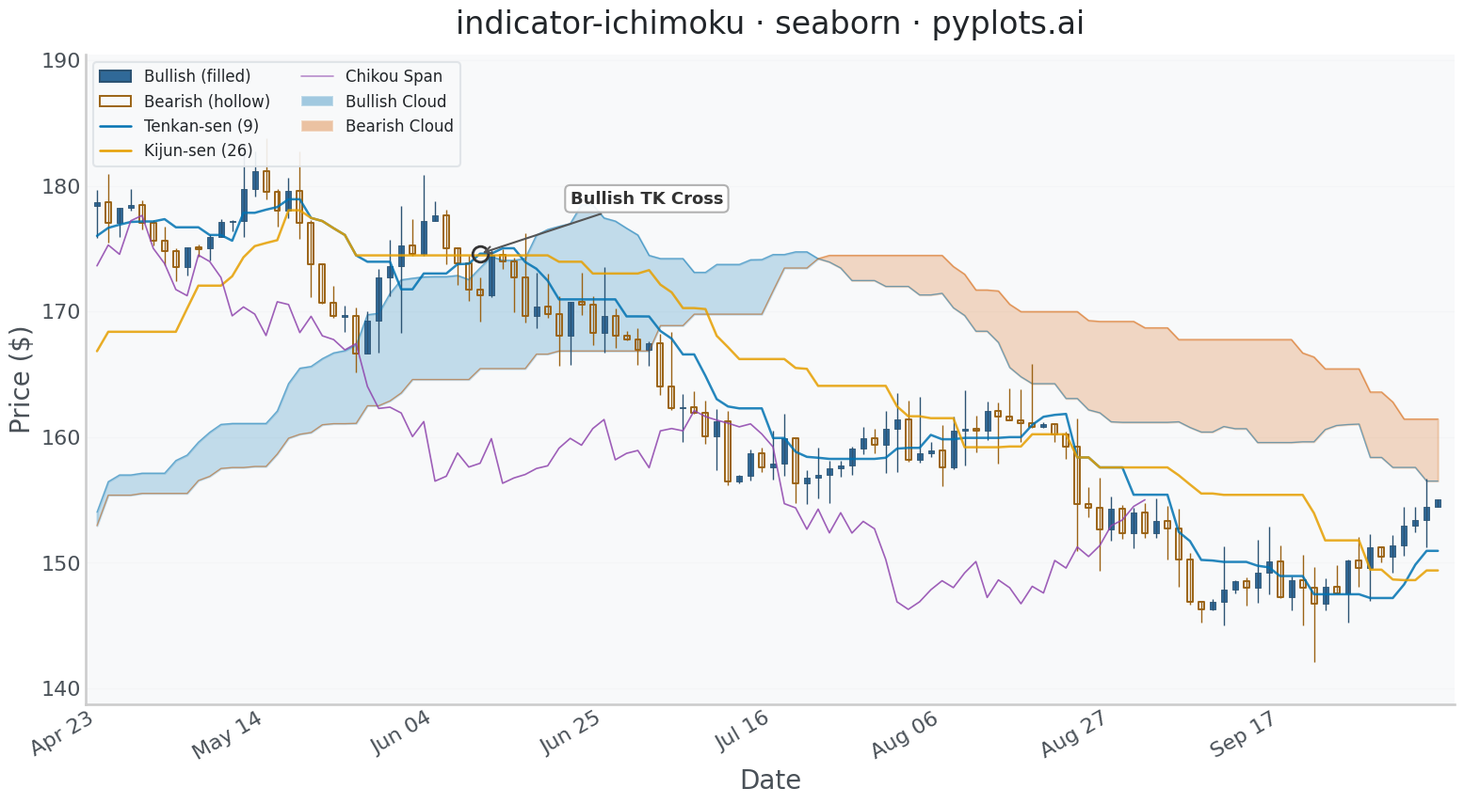

This figure's Python source:
"""pyplots.ai
indicator-ichimoku: Ichimoku Cloud Technical Indicator Chart
Library: seaborn 0.13.2 | Python 3.14.3
Quality: 83/100 | Created: 2026-03-12
"""

import matplotlib.pyplot as plt
import numpy as np
import pandas as pd
import seaborn as sns
from matplotlib.collections import PatchCollection
from matplotlib.lines import Line2D
from matplotlib.patches import Patch, Rectangle


# Seaborn theme and context
sns.set_theme(
    style="whitegrid",
    rc={
        "axes.facecolor": "#f8f9fa",
        "figure.facecolor": "white",
        "grid.color": "#dee2e6",
        "text.color": "#212529",
        "axes.labelcolor": "#495057",
        "xtick.color": "#495057",
        "ytick.color": "#495057",
    },
)
sns.set_context("talk", font_scale=1.2)

# Data — 200 trading days of synthetic stock data with trending behavior
np.random.seed(42)
n_days = 200
dates = pd.date_range("2024-01-02", periods=n_days, freq="B")

price = 150.0
drift = np.concatenate(
    [
        np.linspace(0.15, 0.5, 60),
        np.linspace(0.5, -0.2, 40),
        np.linspace(-0.2, -0.4, 30),
        np.linspace(-0.4, 0.3, 40),
        np.linspace(0.3, 0.6, 30),
    ]
)
opens, highs, lows, closes = [], [], [], []
for i in range(n_days):
    change = drift[i] + np.random.randn() * 1.8
    volatility = abs(np.random.randn()) * 1.2 + 0.5
    open_price = price
    close_price = price + change
    high_price = max(open_price, close_price) + abs(np.random.randn()) * volatility
    low_price = min(open_price, close_price) - abs(np.random.randn()) * volatility
    opens.append(open_price)
    highs.append(high_price)
    lows.append(low_price)
    closes.append(close_price)
    price = close_price

df = pd.DataFrame({"date": dates, "open": opens, "high": highs, "low": lows, "close": closes})
df["bullish"] = df["close"] >= df["open"]
df["x"] = range(n_days)

# Ichimoku calculations (standard parameters: 9, 26, 52)
tenkan_period, kijun_period, senkou_b_period, displacement = 9, 26, 52, 26

df["tenkan_sen"] = (df["high"].rolling(window=tenkan_period).max() + df["low"].rolling(window=tenkan_period).min()) / 2

df["kijun_sen"] = (df["high"].rolling(window=kijun_period).max() + df["low"].rolling(window=kijun_period).min()) / 2

df["senkou_span_a"] = ((df["tenkan_sen"] + df["kijun_sen"]) / 2).shift(displacement)

df["senkou_span_b"] = (
    (df["high"].rolling(window=senkou_b_period).max() + df["low"].rolling(window=senkou_b_period).min()) / 2
).shift(displacement)

df["chikou_span"] = df["close"].shift(-displacement)

# Trim to visible window (skip early NaN period, keep enough for cloud display)
visible_start = 80
df_vis = df.iloc[visible_start:].copy()
df_vis["x"] = range(len(df_vis))

# Colorblind-safe palette: blue for bullish, amber/orange for bearish
cb_palette = sns.color_palette("colorblind")
up_color = "#306998"
down_color = "#d4820e"
up_edge = sns.dark_palette(up_color, n_colors=4)[2]
down_edge = sns.dark_palette(down_color, n_colors=4)[2]
tenkan_color = "#0072B2"
kijun_color = "#E69F00"
chikou_color = "#8e44ad"
cloud_bull_color = "#0072B2"
cloud_bear_color = "#D55E00"

# Plot
fig, ax = plt.subplots(figsize=(16, 9))

# Cloud (Kumo) fill — increased alpha for visibility
span_a = df_vis["senkou_span_a"].values
span_b = df_vis["senkou_span_b"].values
x_vals = df_vis["x"].values
mask_valid = ~(np.isnan(span_a) | np.isnan(span_b))
x_cloud = x_vals[mask_valid]
sa_cloud = span_a[mask_valid]
sb_cloud = span_b[mask_valid]

ax.fill_between(
    x_cloud, sa_cloud, sb_cloud, where=sa_cloud >= sb_cloud, color=cloud_bull_color, alpha=0.22, interpolate=True
)
ax.fill_between(
    x_cloud, sa_cloud, sb_cloud, where=sa_cloud < sb_cloud, color=cloud_bear_color, alpha=0.22, interpolate=True
)

# Senkou Span A and B lines
ax.plot(x_cloud, sa_cloud, color=cloud_bull_color, linewidth=1.0, alpha=0.5)
ax.plot(x_cloud, sb_cloud, color=cloud_bear_color, linewidth=1.0, alpha=0.5)

# Candlestick wicks — colorblind-safe colors
wick_colors = [up_edge if b else down_edge for b in df_vis["bullish"]]
ax.vlines(df_vis["x"], df_vis["low"], df_vis["high"], colors=wick_colors, linewidth=1.0)

# Candle bodies — bullish: filled, bearish: hollow (edge only) for colorblind differentiation
body_width = 0.5
bull_rects, bull_fcolors, bull_ecolors = [], [], []
bear_rects, bear_ecolors = [], []
for _, row in df_vis.iterrows():
    bottom = min(row["open"], row["close"])
    height = max(abs(row["close"] - row["open"]), 0.12)
    if abs(row["close"] - row["open"]) < 0.12:
        bottom = (row["open"] + row["close"]) / 2 - 0.06
    rect = Rectangle((row["x"] - body_width / 2, bottom), body_width, height)
    if row["bullish"]:
        bull_rects.append(rect)
        bull_fcolors.append(up_color)
        bull_ecolors.append(up_edge)
    else:
        bear_rects.append(rect)
        bear_ecolors.append(down_edge)

if bull_rects:
    bull_bodies = PatchCollection(bull_rects, facecolors=bull_fcolors, edgecolors=bull_ecolors, linewidths=0.6)
    ax.add_collection(bull_bodies)
if bear_rects:
    bear_bodies = PatchCollection(bear_rects, facecolors="none", edgecolors=bear_ecolors, linewidths=1.4)
    ax.add_collection(bear_bodies)

# Ichimoku indicator lines in long format for seaborn hue-based rendering
tenkan_df = df_vis[["x", "tenkan_sen"]].dropna().rename(columns={"tenkan_sen": "value"})
tenkan_df["indicator"] = "Tenkan-sen (9)"
kijun_df = df_vis[["x", "kijun_sen"]].dropna().rename(columns={"kijun_sen": "value"})
kijun_df["indicator"] = "Kijun-sen (26)"
chikou_df = df_vis[["x", "chikou_span"]].dropna().rename(columns={"chikou_span": "value"})
chikou_df["indicator"] = "Chikou Span"

indicator_df = pd.concat([tenkan_df, kijun_df, chikou_df], ignore_index=True)
indicator_palette = {"Tenkan-sen (9)": tenkan_color, "Kijun-sen (26)": kijun_color, "Chikou Span": chikou_color}
indicator_sizes = {"Tenkan-sen (9)": 1.8, "Kijun-sen (26)": 1.8, "Chikou Span": 1.2}

sns.lineplot(
    data=indicator_df,
    x="x",
    y="value",
    hue="indicator",
    palette=indicator_palette,
    size="indicator",
    sizes=indicator_sizes,
    alpha=0.85,
    ax=ax,
    legend=False,
)

# Data storytelling: find and annotate a TK crossover signal
tenkan_vals = df_vis["tenkan_sen"].values
kijun_vals = df_vis["kijun_sen"].values
cross_indices = []
for i in range(1, len(tenkan_vals)):
    if np.isnan(tenkan_vals[i]) or np.isnan(kijun_vals[i]):
        continue
    if np.isnan(tenkan_vals[i - 1]) or np.isnan(kijun_vals[i - 1]):
        continue
    prev_diff = tenkan_vals[i - 1] - kijun_vals[i - 1]
    curr_diff = tenkan_vals[i] - kijun_vals[i]
    if prev_diff <= 0 < curr_diff:
        cross_indices.append((i, "bullish"))
    elif prev_diff >= 0 > curr_diff:
        cross_indices.append((i, "bearish"))

# Highlight the most prominent bullish crossover
if cross_indices:
    bullish_crosses = [(idx, t) for idx, t in cross_indices if t == "bullish"]
    if bullish_crosses:
        cross_idx = bullish_crosses[0][0]
    else:
        cross_idx = cross_indices[0][0]
    cross_x = df_vis["x"].iloc[cross_idx]
    cross_y = tenkan_vals[cross_idx]
    cross_type = [t for idx, t in cross_indices if idx == cross_idx][0]

    ax.plot(
        cross_x,
        cross_y,
        "o",
        markersize=12,
        markerfacecolor="none",
        markeredgecolor="#333333",
        markeredgewidth=2.0,
        zorder=10,
    )
    label_text = "Bullish TK Cross" if cross_type == "bullish" else "Bearish TK Cross"
    ax.annotate(
        label_text,
        xy=(cross_x, cross_y),
        xytext=(cross_x + 8, cross_y + 4),
        fontsize=13,
        fontweight="bold",
        color="#333333",
        arrowprops={"arrowstyle": "->", "color": "#555555", "lw": 1.5},
        bbox={"boxstyle": "round,pad=0.3", "facecolor": "white", "edgecolor": "#aaaaaa", "alpha": 0.9},
        zorder=10,
    )

# X-axis date labels
tick_step = max(1, len(df_vis) // 8)
tick_idx = range(0, len(df_vis), tick_step)
ax.set_xticks(list(tick_idx))
ax.set_xticklabels([df_vis.iloc[i]["date"].strftime("%b %d") for i in tick_idx], rotation=30, ha="right")

# Style
ax.set_xlabel("Date", fontsize=20)
ax.set_ylabel("Price ($)", fontsize=20)
ax.set_title("indicator-ichimoku \u00b7 seaborn \u00b7 pyplots.ai", fontsize=24, fontweight="medium", pad=16)
ax.tick_params(axis="both", labelsize=16, length=0)
sns.despine(ax=ax)
ax.yaxis.grid(True, alpha=0.15, linewidth=0.8)
ax.xaxis.grid(False)
ax.set_axisbelow(True)

# Legend with colorblind-safe entries
legend_handles = [
    Patch(facecolor=up_color, edgecolor=up_edge, label="Bullish (filled)"),
    Patch(facecolor="none", edgecolor=down_edge, linewidth=1.4, label="Bearish (hollow)"),
    Line2D([0], [0], color=tenkan_color, linewidth=1.8, label="Tenkan-sen (9)"),
    Line2D([0], [0], color=kijun_color, linewidth=1.8, label="Kijun-sen (26)"),
    Line2D([0], [0], color=chikou_color, linewidth=1.2, alpha=0.6, label="Chikou Span"),
    Patch(facecolor=cloud_bull_color, alpha=0.35, label="Bullish Cloud"),
    Patch(facecolor=cloud_bear_color, alpha=0.35, label="Bearish Cloud"),
]
ax.legend(handles=legend_handles, fontsize=12, loc="upper left", framealpha=0.9, edgecolor="#dee2e6", ncol=2)

# Axis limits
ax.set_xlim(-1, len(df_vis) + 0.5)
y_pad = (df_vis["high"].max() - df_vis["low"].min()) * 0.08
ax.set_ylim(df_vis["low"].min() - y_pad, df_vis["high"].max() + y_pad * 2)

plt.tight_layout()
plt.savefig("plot.png", dpi=300, bbox_inches="tight")
